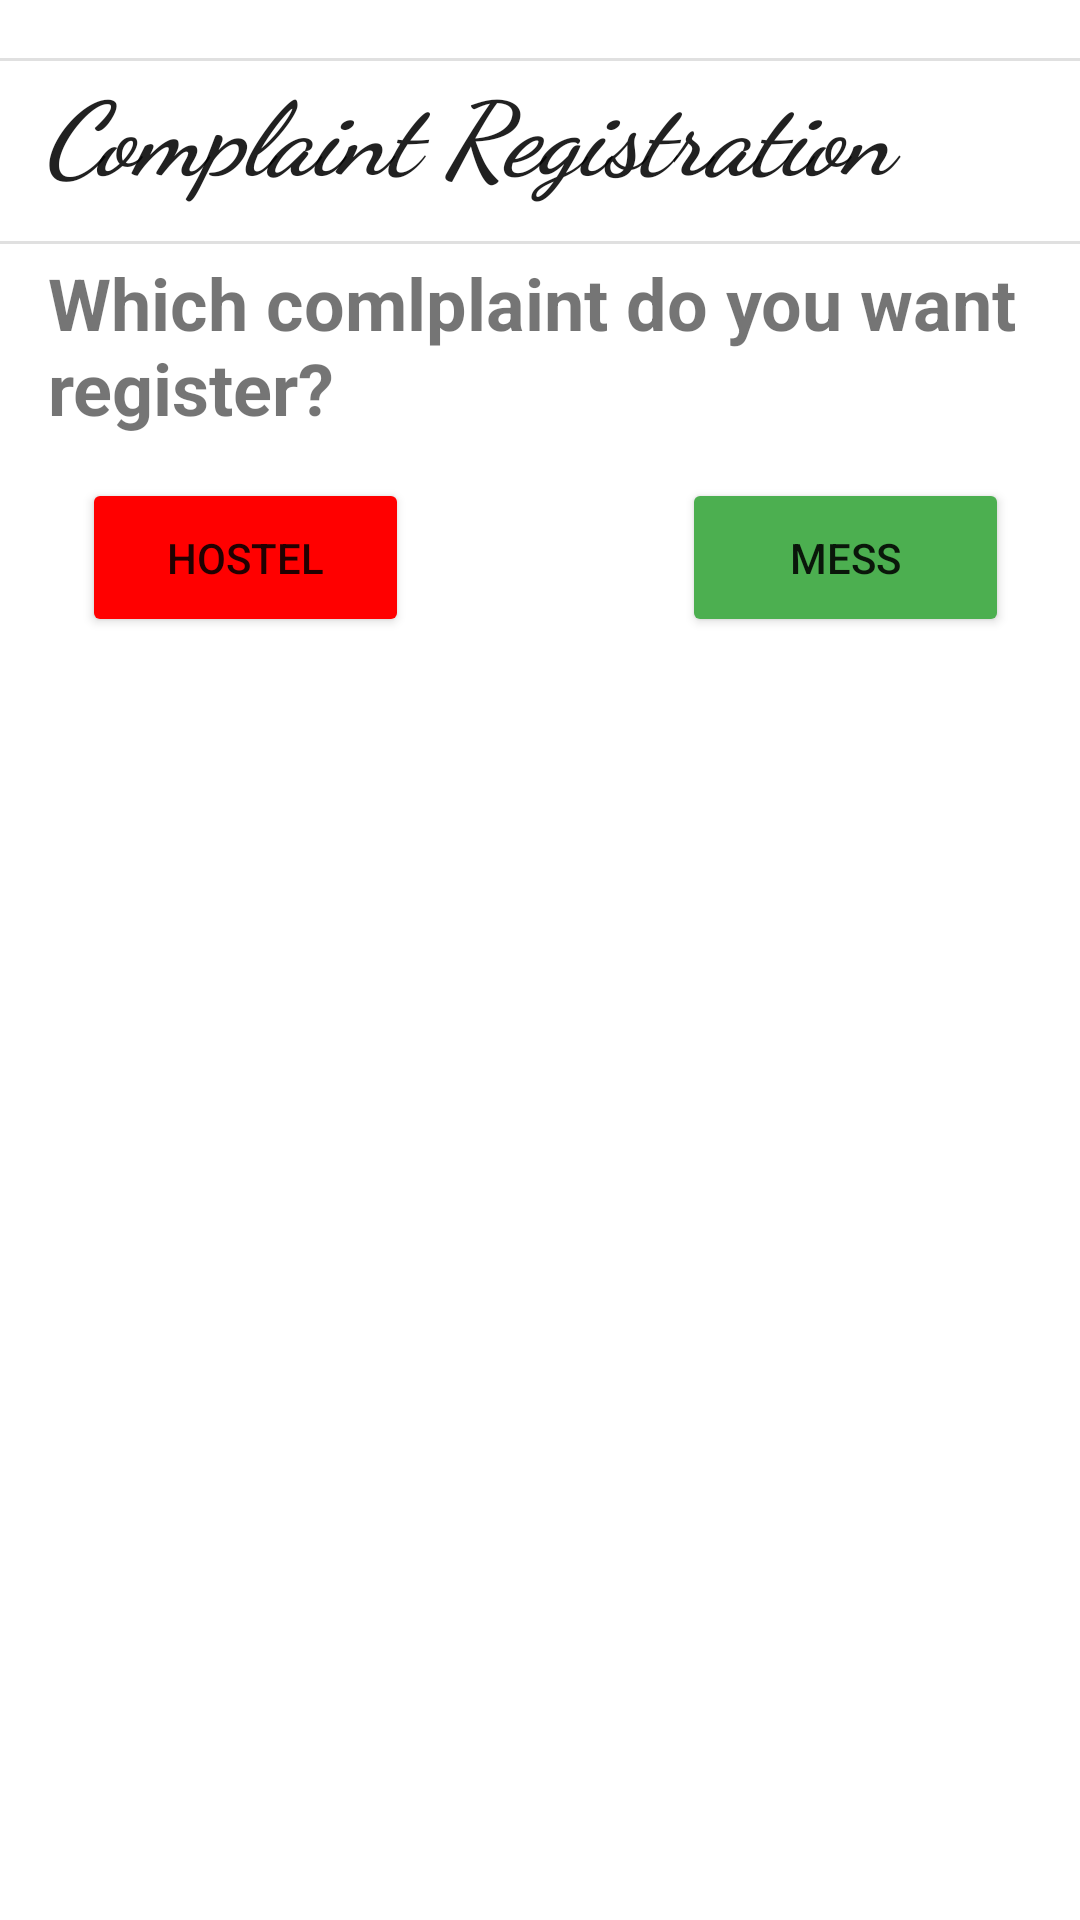

Android layout source for this screen:
<!-- AndroidManifest.xml: application theme Theme.IIITUNAComplaintManagementAPP -->
<!-- res/layout/activity_register_compliants.xml -->
<?xml version="1.0" encoding="utf-8"?>
<androidx.constraintlayout.widget.ConstraintLayout xmlns:android="http://schemas.android.com/apk/res/android"
    xmlns:app="http://schemas.android.com/apk/res-auto"
    xmlns:tools="http://schemas.android.com/tools"
    android:layout_width="match_parent"
    android:layout_height="match_parent"
    tools:context=".register_compliants">

    <TextView
        android:id="@+id/textView6"
        android:layout_width="367dp"
        android:layout_height="61dp"
        android:layout_marginStart="16dp"
        android:layout_marginTop="8dp"
        android:layout_marginEnd="16dp"
        android:layout_marginBottom="16dp"
        android:fontFamily="cursive"
        android:text="Complaint Registration"
        android:textAlignment="textStart"
        android:textAppearance="@style/TextAppearance.AppCompat.Large"
        android:textSize="34sp"
        android:textStyle="bold|italic"
        app:layout_constraintBottom_toBottomOf="parent"
        app:layout_constraintEnd_toEndOf="parent"
        app:layout_constraintHorizontal_bias="0.045"
        app:layout_constraintStart_toStartOf="parent"
        app:layout_constraintTop_toTopOf="parent"
        app:layout_constraintVertical_bias="0.022" />

    <View
        android:id="@+id/divider7"
        android:layout_width="409dp"
        android:layout_height="1dp"
        android:background="?android:attr/listDivider"
        app:layout_constraintBottom_toTopOf="@+id/textView6"
        app:layout_constraintEnd_toEndOf="parent"
        app:layout_constraintStart_toStartOf="parent"
        app:layout_constraintTop_toTopOf="parent"
        app:layout_constraintVertical_bias="1.0" />

    <View
        android:id="@+id/divider8"
        android:layout_width="409dp"
        android:layout_height="1dp"
        android:background="?android:attr/listDivider"
        app:layout_constraintBottom_toBottomOf="@+id/textView6"
        app:layout_constraintEnd_toEndOf="parent"
        app:layout_constraintStart_toStartOf="parent"
        app:layout_constraintTop_toTopOf="@+id/divider7"
        app:layout_constraintVertical_bias="1.0" />

    <TextView
        android:id="@+id/textView7"
        android:layout_width="379dp"
        android:layout_height="120dp"
        android:layout_marginStart="16dp"
        android:layout_marginEnd="16dp"
        android:text="Which comlplaint do you want register?"
        android:textSize="24sp"
        android:textStyle="bold"
        app:layout_constraintBottom_toBottomOf="parent"
        app:layout_constraintEnd_toEndOf="parent"
        app:layout_constraintHorizontal_bias="0.0"
        app:layout_constraintStart_toStartOf="parent"
        app:layout_constraintTop_toTopOf="parent"
        app:layout_constraintVertical_bias="0.163" />

    <Button
        android:id="@+id/button10"
        android:layout_width="109dp"
        android:layout_height="53dp"
        android:layout_marginStart="16dp"
        android:layout_marginTop="16dp"
        android:layout_marginEnd="16dp"
        android:layout_marginBottom="16dp"
        android:text="Hostel"
        android:backgroundTint="@color/colorRed"
        app:layout_constraintBottom_toBottomOf="parent"
        app:layout_constraintEnd_toEndOf="parent"
        app:layout_constraintHorizontal_bias="0.052"
        app:layout_constraintStart_toStartOf="parent"
        app:layout_constraintTop_toTopOf="parent"
        android:onClick="button10"
        app:layout_constraintVertical_bias="0.258" />

    <Button
        android:id="@+id/button11"
        android:layout_width="109dp"
        android:layout_height="53dp"
        android:layout_marginStart="16dp"
        android:layout_marginTop="16dp"
        android:layout_marginEnd="16dp"
        android:layout_marginBottom="16dp"
        android:text="mess"
        android:backgroundTint="@color/green"
        app:layout_constraintBottom_toBottomOf="parent"
        app:layout_constraintEnd_toEndOf="parent"
        app:layout_constraintHorizontal_bias="0.908"
        app:layout_constraintStart_toEndOf="@+id/button10"
        app:layout_constraintTop_toTopOf="parent"
        android:onClick="button11"
        app:layout_constraintVertical_bias="0.258" />

</androidx.constraintlayout.widget.ConstraintLayout>
<!-- resources referenced by this layout -->
<resources>
  <color name="colorRed">#ff0000</color>
  <color name="green">#4CAF50</color>
  <style name="Theme.IIITUNAComplaintManagementAPP" parent="Theme.MaterialComponents.DayNight.NoActionBar">
          
          <item name="colorPrimary">@color/purple_500</item>
          <item name="colorPrimaryVariant">@color/purple_700</item>
          <item name="colorOnPrimary">@color/white</item>
          
          <item name="colorSecondary">@color/teal_200</item>
          <item name="colorSecondaryVariant">@color/teal_700</item>
          <item name="colorOnSecondary">@color/black</item>
          
          <item name="android:statusBarColor">?attr/colorPrimaryVariant</item>
          
      </style>
  <color name="purple_500">#FF6200EE</color>
  <color name="purple_700">#FF3700B3</color>
  <color name="white">#FFFFFFFF</color>
  <color name="teal_200">#FF03DAC5</color>
  <color name="teal_700">#FF018786</color>
  <color name="black">#FF000000</color>
</resources>
